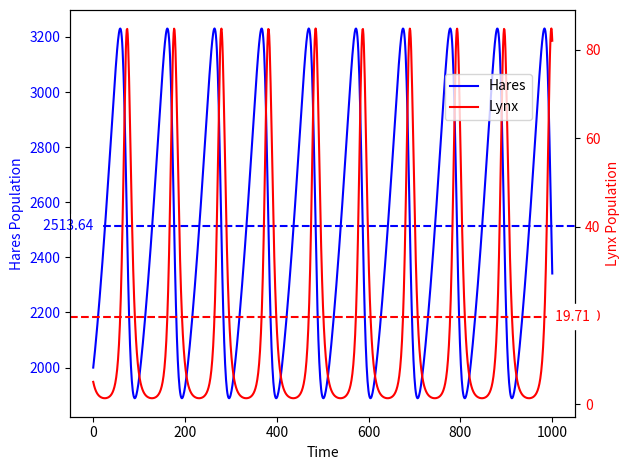
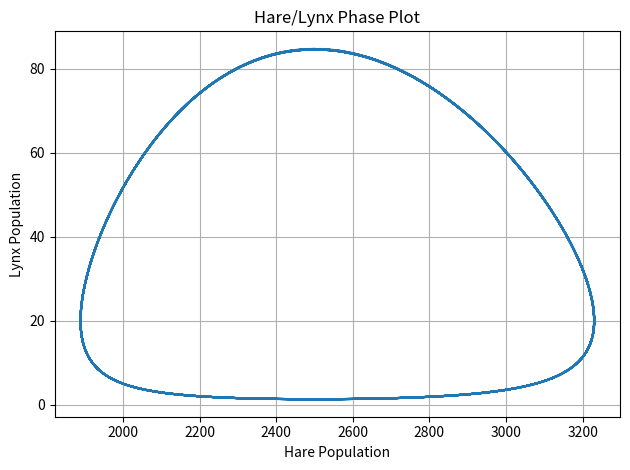

These charts were generated, in order, by the following Python code:
import numpy as np
from scipy.integrate import odeint
import matplotlib.pyplot as plt

#The Lotka-Volterra equations
def eqs(x, t, alpha, beta, gamma, delta):
    return [alpha * x[0] - beta * x[0] * x[1],  # Prey growth equation
            delta * x[0] * x[1] - gamma * x[1]]  # Predator growth equation

# Parameters
alpha = 0.01   # Prey growth rate
beta = 0.0005  # Predation rate
gamma = 0.5   # Predator mortality rate
delta = 0.0002  # Predator growth rate by consuming prey


# Initial population
y0 = [2000, 5]
# Time grid
t = np.linspace(0, 1000, 1000)
# ODE system with the updated parameters
sol = odeint(eqs, y0, t, args=(alpha, beta, gamma, delta))
# Calculate mean values
prey_mean = np.mean(sol[:, 0])
predator_mean = np.mean(sol[:, 1])

fig, ax1 = plt.subplots()

color_prey = 'blue'
ax1.set_xlabel('Time')
ax1.set_ylabel('Hares Population', color=color_prey)
ax1.plot(t, sol[:, 0], label='Hares', color=color_prey, linestyle='-')
ax1.tick_params(axis='y', labelcolor=color_prey)
ax1.axhline(prey_mean, color=color_prey, linestyle='--')  
ax1.text(0, prey_mean, f' {prey_mean:.2f}', va='center', ha='right', color=color_prey, fontsize=10, backgroundcolor='white')

ax2 = ax1.twinx()
color_predator = 'red'
ax2.set_ylabel('Lynx Population', color=color_predator)
ax2.plot(t, sol[:, 1], label='Lynx', color=color_predator, linestyle='-')
ax2.tick_params(axis='y', labelcolor=color_predator)
ax2.axhline(predator_mean, color=color_predator, linestyle='--') 
ax2.text(1000, predator_mean, f' {predator_mean:.2f}', va='center', ha='left', color=color_predator, fontsize=10, backgroundcolor='white')



plt.tight_layout()
plt.show()
fig.legend(loc='upper right', bbox_to_anchor=(0.85, 0.85))

plt.figure()
H = sol[:, 0]
L = sol[:, 1]
plt.plot(H, L)
plt.title('Hare/Lynx Phase Plot')
plt.xlabel('Hare Population')
plt.ylabel('Lynx Population')
plt.grid(True)

plt.tight_layout()
plt.show()

